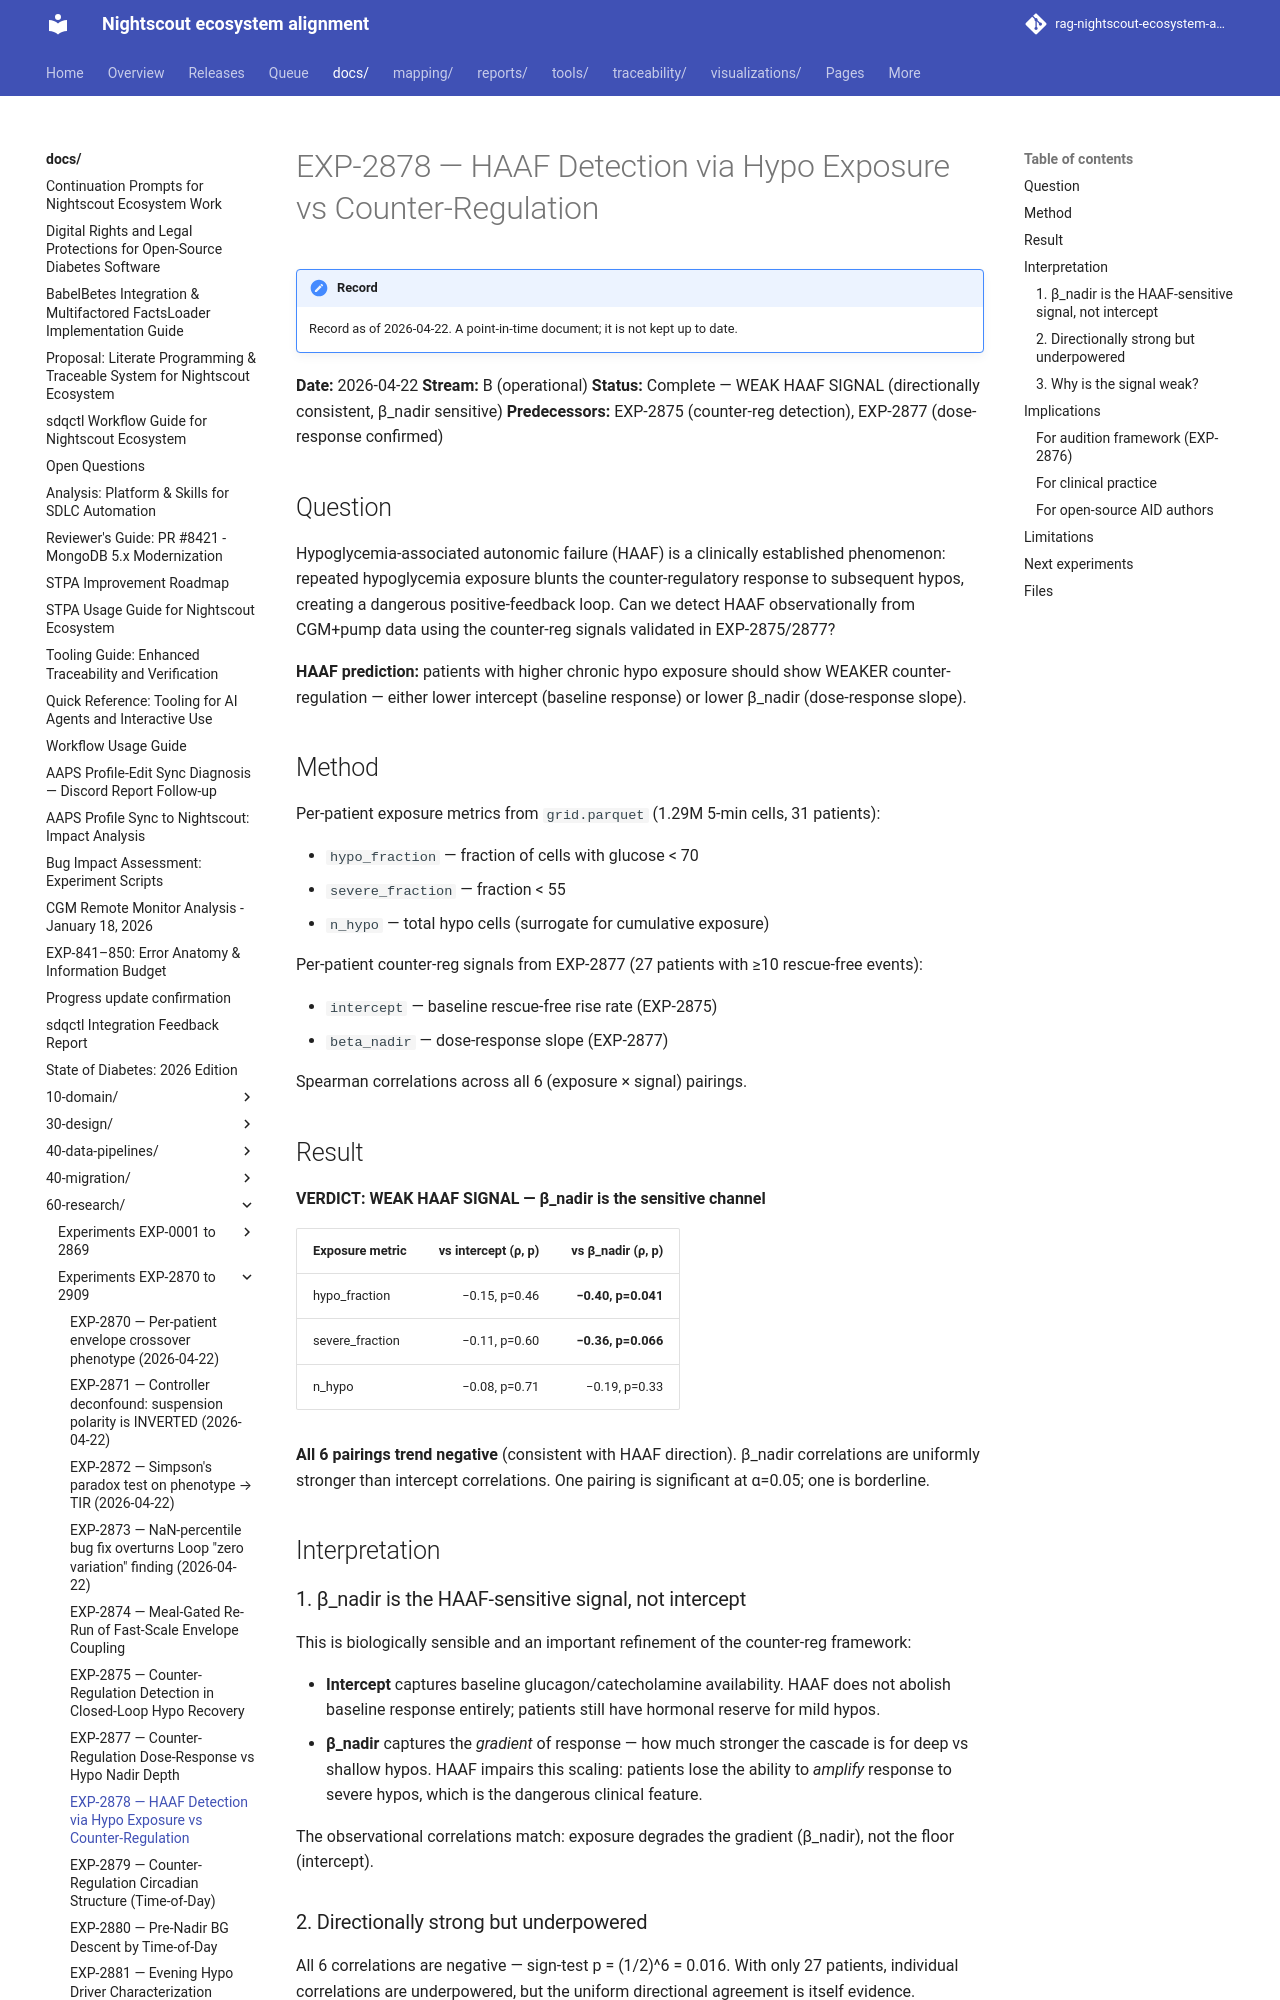

repository: bewest/rag-nightscout-ecosystem-alignment · page: docs/60-research/exp-2878-haaf-detection-report-2026-04-22.html · generator: mkdocs

# EXP-2878 — HAAF Detection via Hypo Exposure vs Counter-Regulation

**Date:** 2026-04-22
**Stream:** B (operational)
**Status:** Complete — WEAK HAAF SIGNAL (directionally consistent, β_nadir sensitive)
**Predecessors:** EXP-2875 (counter-reg detection), EXP-2877 (dose-response confirmed)

## Question

Hypoglycemia-associated autonomic failure (HAAF) is a clinically
established phenomenon: repeated hypoglycemia exposure blunts the
counter-regulatory response to subsequent hypos, creating a
dangerous positive-feedback loop. Can we detect HAAF observationally
from CGM+pump data using the counter-reg signals validated in
EXP-2875/2877?

**HAAF prediction:** patients with higher chronic hypo exposure
should show WEAKER counter-regulation — either lower intercept
(baseline response) or lower β_nadir (dose-response slope).

## Method

Per-patient exposure metrics from `grid.parquet` (1.29M 5-min cells,
31 patients):

- `hypo_fraction` — fraction of cells with glucose < 70
- `severe_fraction` — fraction < 55
- `n_hypo` — total hypo cells (surrogate for cumulative exposure)

Per-patient counter-reg signals from EXP-2877 (27 patients with
≥10 rescue-free events):

- `intercept` — baseline rescue-free rise rate (EXP-2875)
- `beta_nadir` — dose-response slope (EXP-2877)

Spearman correlations across all 6 (exposure × signal) pairings.

## Result

**VERDICT: WEAK HAAF SIGNAL — β_nadir is the sensitive channel**

| Exposure metric  | vs intercept (ρ, p) | vs β_nadir (ρ, p) |
|------------------|--------------------:|-------------------:|
| hypo_fraction    | −0.15, p=0.46       | **−0.40, p=0.041** |
| severe_fraction  | −0.11, p=0.60       | **−0.36, p=0.066** |
| n_hypo           | −0.08, p=0.71       | −0.19, p=0.33      |

**All 6 pairings trend negative** (consistent with HAAF direction).
β_nadir correlations are uniformly stronger than intercept
correlations. One pairing is significant at α=0.05; one is
borderline.

## Interpretation
